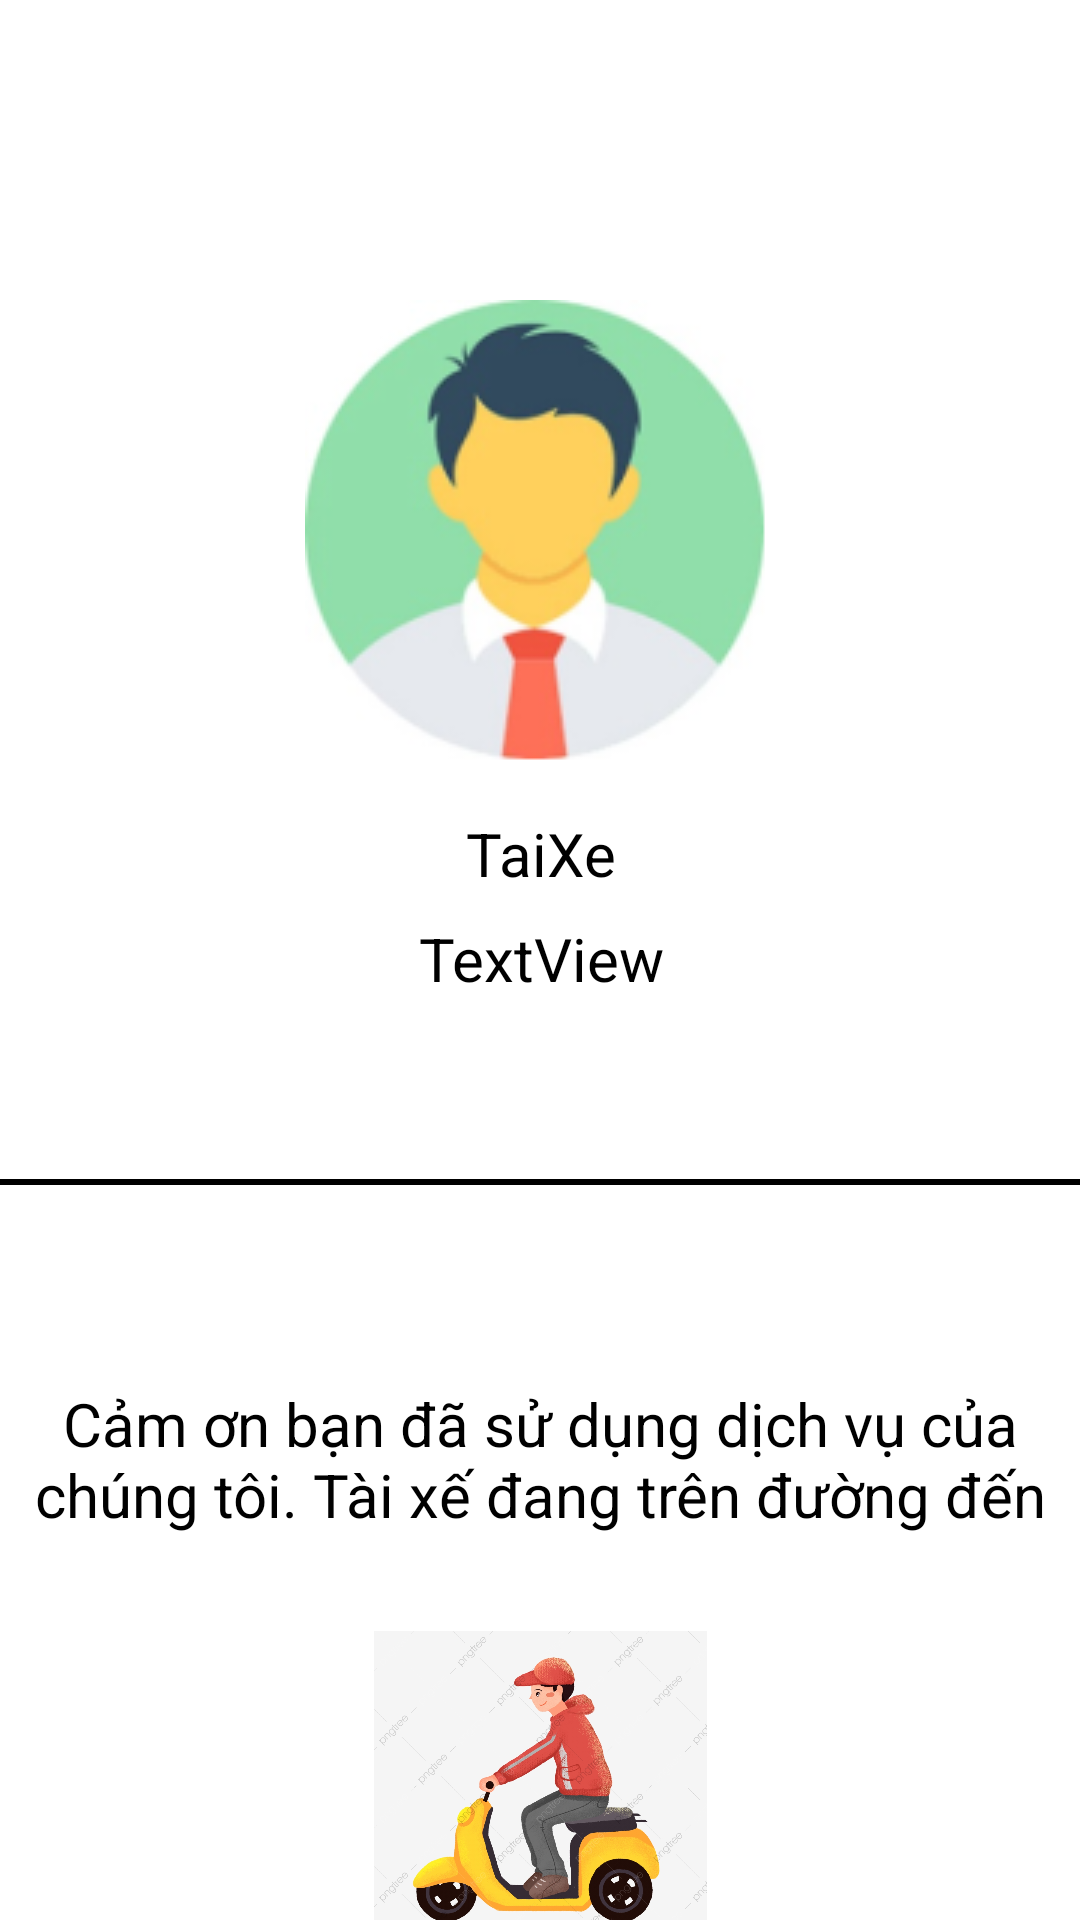

Write the Android layout XML for this screen, with the resource values it uses.
<!-- AndroidManifest.xml: application theme Theme.MyApplication -->
<!-- res/layout/layout_bat_xe_doi_tac.xml -->
<?xml version="1.0" encoding="utf-8"?>
<androidx.constraintlayout.widget.ConstraintLayout xmlns:android="http://schemas.android.com/apk/res/android"
    xmlns:app="http://schemas.android.com/apk/res-auto"
    xmlns:tools="http://schemas.android.com/tools"
    android:layout_width="match_parent"
    android:layout_height="match_parent">


    <ImageView
        android:id="@+id/imageView4"
        android:layout_width="wrap_content"
        android:layout_height="wrap_content"
        android:layout_marginTop="100dp"
        android:gravity="center"
        app:layout_constraintEnd_toEndOf="parent"
        app:layout_constraintStart_toStartOf="parent"
        app:layout_constraintTop_toTopOf="parent"
        app:srcCompat="@drawable/anh_dai_dien" />

    <TextView
        android:id="@+id/tvSoDienThoaiTaiXe"
        android:layout_width="wrap_content"
        android:layout_height="wrap_content"
        android:layout_marginTop="8dp"
        android:gravity="center"
        android:text="TextView"
        android:textColor="@color/black"
        android:textSize="20sp"
        app:layout_constraintEnd_toEndOf="parent"
        app:layout_constraintHorizontal_bias="0.501"
        app:layout_constraintStart_toStartOf="parent"
        app:layout_constraintTop_toBottomOf="@+id/tvTaiXe" />

    <TextView
        android:id="@+id/tvTaiXe"
        android:layout_width="wrap_content"
        android:layout_height="wrap_content"
        android:layout_marginTop="16dp"
        android:text="TaiXe"
        android:textColor="@color/black"
        android:textSize="20sp"
        app:layout_constraintEnd_toEndOf="parent"
        app:layout_constraintHorizontal_bias="0.501"
        app:layout_constraintStart_toStartOf="parent"
        app:layout_constraintTop_toBottomOf="@+id/imageView4" />

    <View
        android:layout_width="match_parent"
        android:layout_height="2dp"
        android:layout_marginTop="60dp"
        android:background="@color/black"
        app:layout_constraintTop_toBottomOf="@+id/tvSoDienThoaiTaiXe"
        tools:layout_editor_absoluteX="0dp" />

    <TextView
        android:id="@+id/tvThongBao"
        android:layout_width="wrap_content"
        android:layout_height="wrap_content"
        android:layout_marginTop="128dp"
        android:gravity="center"
        android:text="@string/CamOn_KhachHang_DatXe"
        android:textColor="@color/black"
        android:textSize="20sp"
        app:layout_constraintEnd_toEndOf="parent"
        app:layout_constraintHorizontal_bias="0.0"
        app:layout_constraintStart_toStartOf="parent"
        app:layout_constraintTop_toBottomOf="@+id/tvSoDienThoaiTaiXe" />

    <ImageView
        android:id="@+id/imageView7"
        android:layout_width="127dp"
        android:layout_height="111dp"
        android:layout_marginTop="32dp"
        app:layout_constraintEnd_toEndOf="parent"
        app:layout_constraintStart_toStartOf="parent"
        app:layout_constraintTop_toBottomOf="@+id/tvThongBao"
        app:srcCompat="@drawable/car_coming" />

</androidx.constraintlayout.widget.ConstraintLayout>
<!-- resources referenced by this layout -->
<resources>
  <color name="black">#FF000000</color>
  <!-- drawable anh_dai_dien: png bitmap (drawable-v24, 21524 bytes) -->
  <!-- drawable car_coming: jpg bitmap (drawable, 383594 bytes) -->
  <string name="CamOn_KhachHang_DatXe">Cảm ơn bạn đã sử dụng dịch vụ của chúng tôi. Tài xế đang trên đường đến</string>
  <style name="Theme.MyApplication" parent="Theme.MaterialComponents.DayNight.DarkActionBar">
          
          <item name="colorPrimary">@color/backGround</item>
  
  
  
  
  
  
  
  
  
      </style>
  <color name="backGround">#FF7901</color>
</resources>
